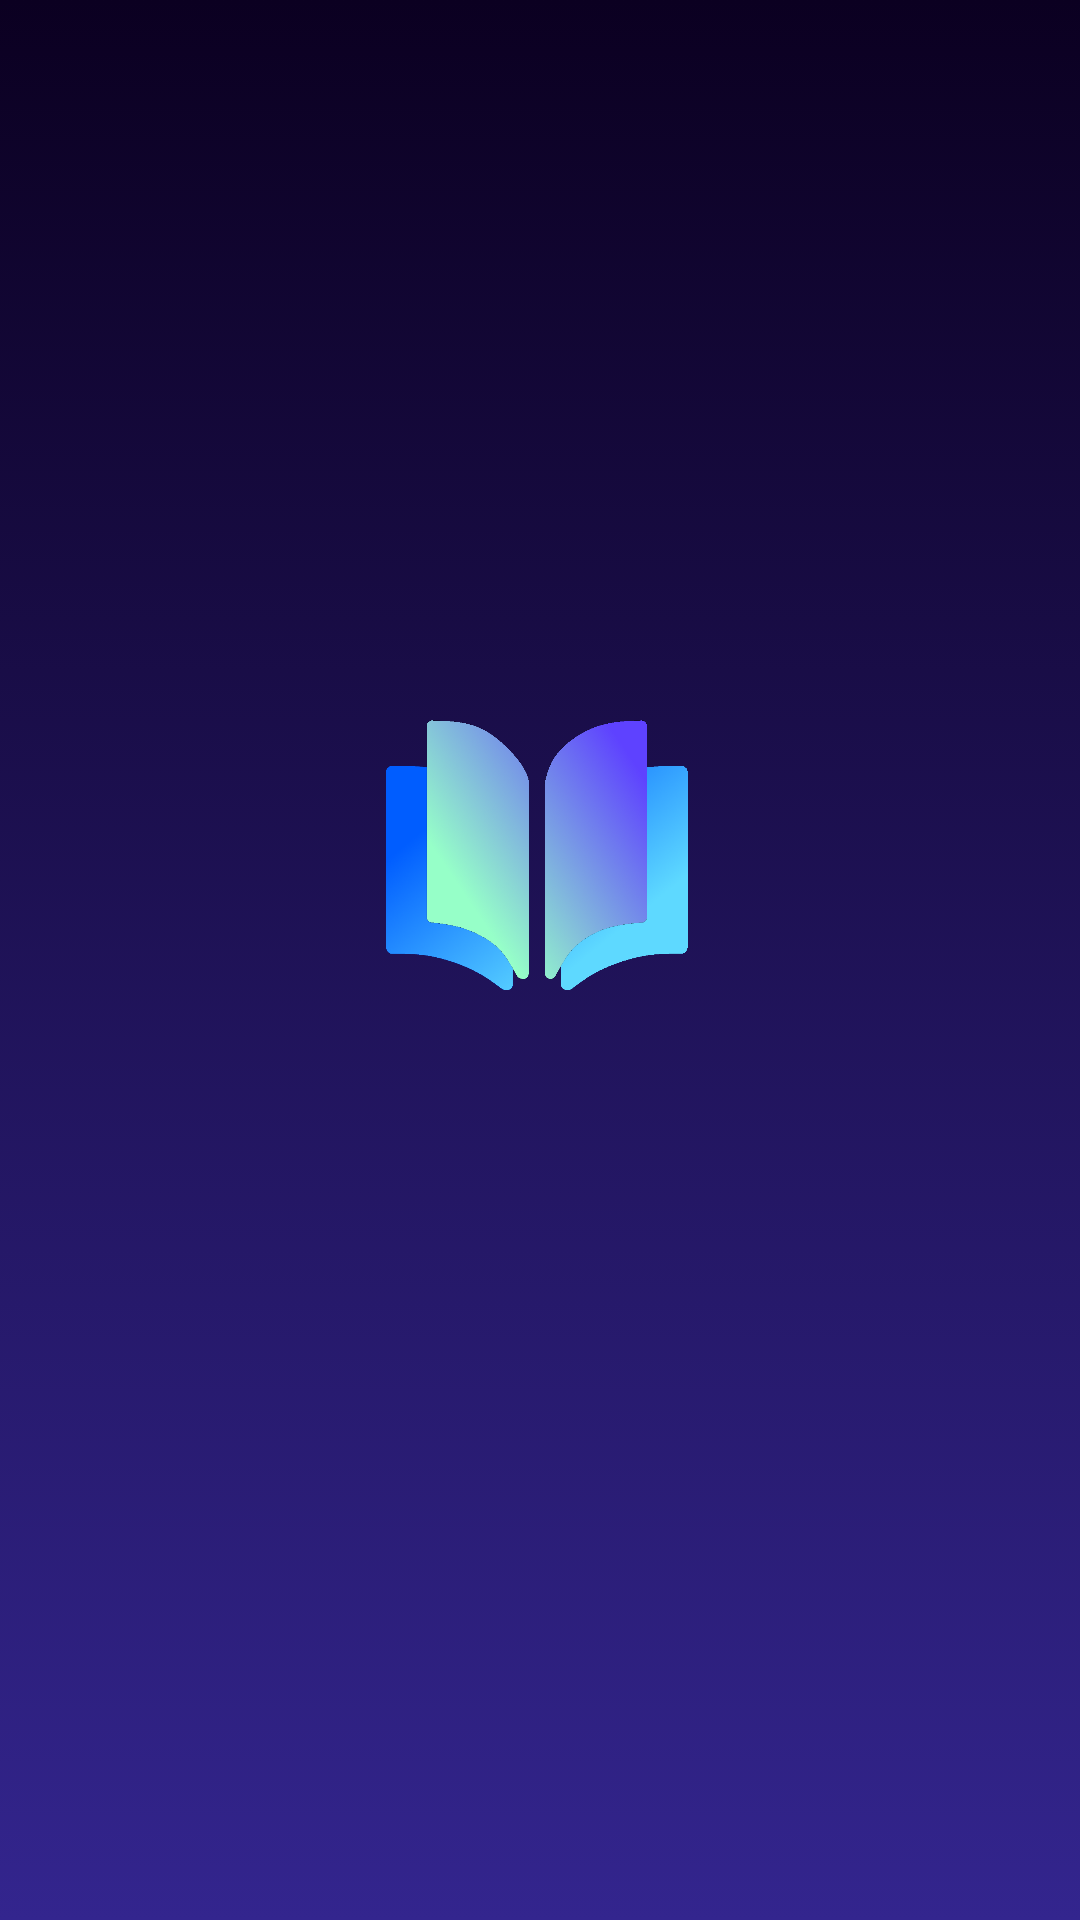

Layout XML and referenced resources for this Android screen:
<!-- AndroidManifest.xml: application theme Theme.StudyTimes -->
<!-- res/layout/activity_splash_screen.xml -->
<?xml version="1.0" encoding="utf-8"?>
<androidx.constraintlayout.widget.ConstraintLayout xmlns:android="http://schemas.android.com/apk/res/android"
    xmlns:app="http://schemas.android.com/apk/res-auto"
    xmlns:tools="http://schemas.android.com/tools"
    android:layout_width="match_parent"
    android:layout_height="match_parent"
    android:background="@drawable/gradient_background"
    tools:context=".SplashScreenActivity">

    <ImageView
        android:id="@+id/imgvLogo"
        android:layout_width="125dp"
        android:layout_height="125dp"
        app:layout_constraintBottom_toBottomOf="parent"
        app:layout_constraintEnd_toEndOf="parent"
        app:layout_constraintStart_toStartOf="parent"
        app:layout_constraintTop_toTopOf="parent"
        app:layout_constraintVertical_bias="0.425"
        app:srcCompat="@drawable/logo___without_background"
        android:contentDescription="@string/logo_for_splash_screen" />
</androidx.constraintlayout.widget.ConstraintLayout>
<!-- resources referenced by this layout -->
<resources>
  <!-- drawable gradient_background (drawable) -->
  <?xml version="1.0" encoding="utf-8"?>
  <selector xmlns:android="http://schemas.android.com/apk/res/android">
      <item>
          <shape>
              <gradient android:angle="90" android:endColor="@color/main_1" android:startColor="@color/main_2" android:type="linear" />
          </shape>
      </item>
  </selector>
  <!-- drawable logo___without_background: png bitmap (drawable-tvdpi, 409107 bytes) -->
  <string name="logo_for_splash_screen">Logo for Splash Screen</string>
  <style name="Theme.StudyTimes" parent="Theme.MaterialComponents.DayNight.NoActionBar">
  
      </style>
  <color name="main_1">#0B0021</color>
  <color name="main_2">#33258E</color>
</resources>
